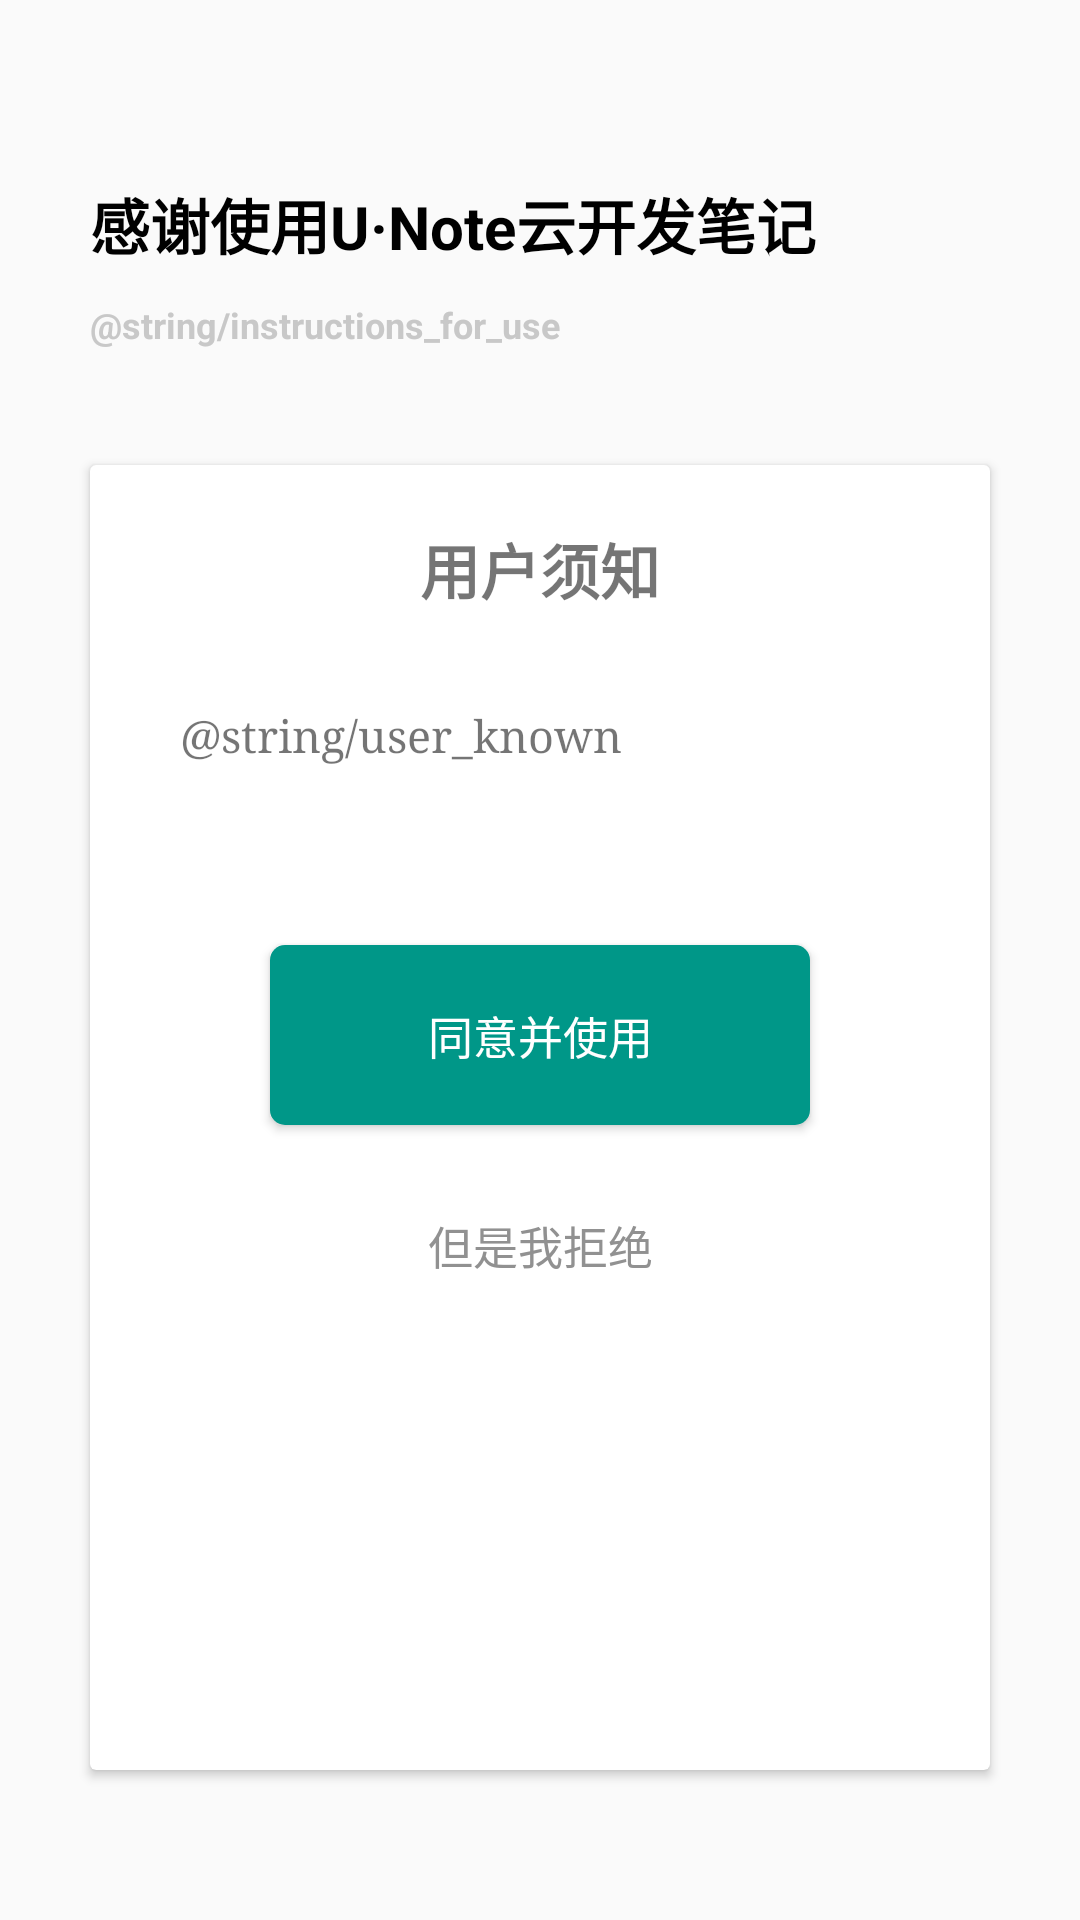

Write the Android layout XML for this screen, with the resource values it uses.
<!-- AndroidManifest.xml: application theme Theme.AppCompat.Light.NoActionBar -->
<!-- res/layout/activity_instructions.xml -->
<?xml version="1.0" encoding="utf-8"?>
<RelativeLayout xmlns:android="http://schemas.android.com/apk/res/android"
    xmlns:app="http://schemas.android.com/apk/res-auto"
    xmlns:tools="http://schemas.android.com/tools"
    android:layout_height="match_parent"
    android:layout_width="match_parent"
    tools:context=".activity.InstructionsActivity">

    <LinearLayout
        android:layout_width="match_parent"
        android:layout_height="match_parent"
        android:layout_marginTop="50dp"
        android:orientation="vertical">

        <TextView
            android:layout_width="match_parent"
            android:layout_height="30dp"
            android:layout_gravity="center_horizontal"
            android:layout_marginLeft="30dp"
            android:layout_marginTop="10dp"
            android:layout_marginRight="30dp"
            android:textColor="@color/black"
            android:id="@+id/tv_instrucitons_label"
            android:text="感谢使用U·Note云开发笔记"
            android:textSize="20sp"
            android:textStyle="bold" />
        <FrameLayout
            android:layout_width="match_parent"
            android:layout_height="wrap_content">


            <TextView
                android:layout_width="match_parent"
                android:layout_height="40dp"
                android:layout_gravity="center_horizontal"
                android:layout_marginLeft="30dp"
                android:layout_marginTop="10dp"
                android:layout_marginRight="30dp"
                android:text="@string/instructions_for_use"
                android:textColor="#c8c8c8"
                android:textSize="12dp"
                android:textStyle="bold" />
        </FrameLayout>

        <androidx.cardview.widget.CardView
            android:layout_width="match_parent"
            android:layout_height="match_parent"
            android:layout_marginLeft="30dp"
            android:layout_marginTop="15dp"
            android:layout_marginRight="30dp"
            android:layout_marginBottom="50dp"
            android:id="@+id/cv_instructions_describe">

            <LinearLayout
                android:id="@+id/ll_insrucition"
                android:layout_width="match_parent"
                android:layout_height="match_parent"
                android:orientation="vertical">

                <TextView
                    android:layout_width="match_parent"
                    android:layout_height="30dp"
                    android:layout_gravity="center_horizontal"
                    android:layout_marginTop="20dp"
                    android:gravity="center_horizontal"
                    android:text="用户须知"
                    android:textSize="20dp"
                    android:textStyle="bold" />

                <TextView
                    android:id="@+id/tv_instrucitons_known"
                    android:layout_width="match_parent"
                    android:layout_height="wrap_content"
                    android:layout_marginLeft="30dp"
                    android:layout_marginTop="30dp"
                    android:layout_marginRight="30dp"
                    android:lineSpacingMultiplier="1.2"
                    android:text="@string/user_known"
                    android:textSize="15dp"
                    android:typeface="serif" />

                <Button
                    android:id="@+id/bt_agreeToUse"
                    android:layout_width="180dp"
                    android:layout_height="60dp"
                    android:layout_gravity="center_horizontal"
                    android:layout_marginTop="60dp"
                    android:onClick="gotoWelcome"
                    android:background="@drawable/button_drawable"
                    android:text="同意并使用"
                    android:textColor="#fff"
                    android:textSize="15dp" />

                <Button
                    android:id="@+id/bt_refuseToUse"
                    style="?android:attr/borderlessButtonStyle"
                    android:layout_width="180dp"
                    android:layout_height="60dp"
                    android:layout_gravity="center_horizontal"
                    android:layout_marginTop="10dp"
                    android:backgroundTint="#fff"
                    android:onClick="cannelUse"
                    android:text="但是我拒绝"
                    android:textColor="#919191"
                    android:textSize="15dp" />


            </LinearLayout>

        </androidx.cardview.widget.CardView>


    </LinearLayout>


</RelativeLayout>
<!-- resources referenced by this layout -->
<resources>
  <color name="black">#FF000000</color>
  <!-- drawable button_drawable (drawable) -->
  <?xml version="1.0" encoding="utf-8" ?>
  <shape xmlns:android="http://schemas.android.com/apk/res/android"
      android:shape="rectangle">
      
      <solid android:color="#009788" />
      
      <corners android:radius="5dp" />
  
      
  
  </shape>
  
  
  
  
  
  
</resources>
